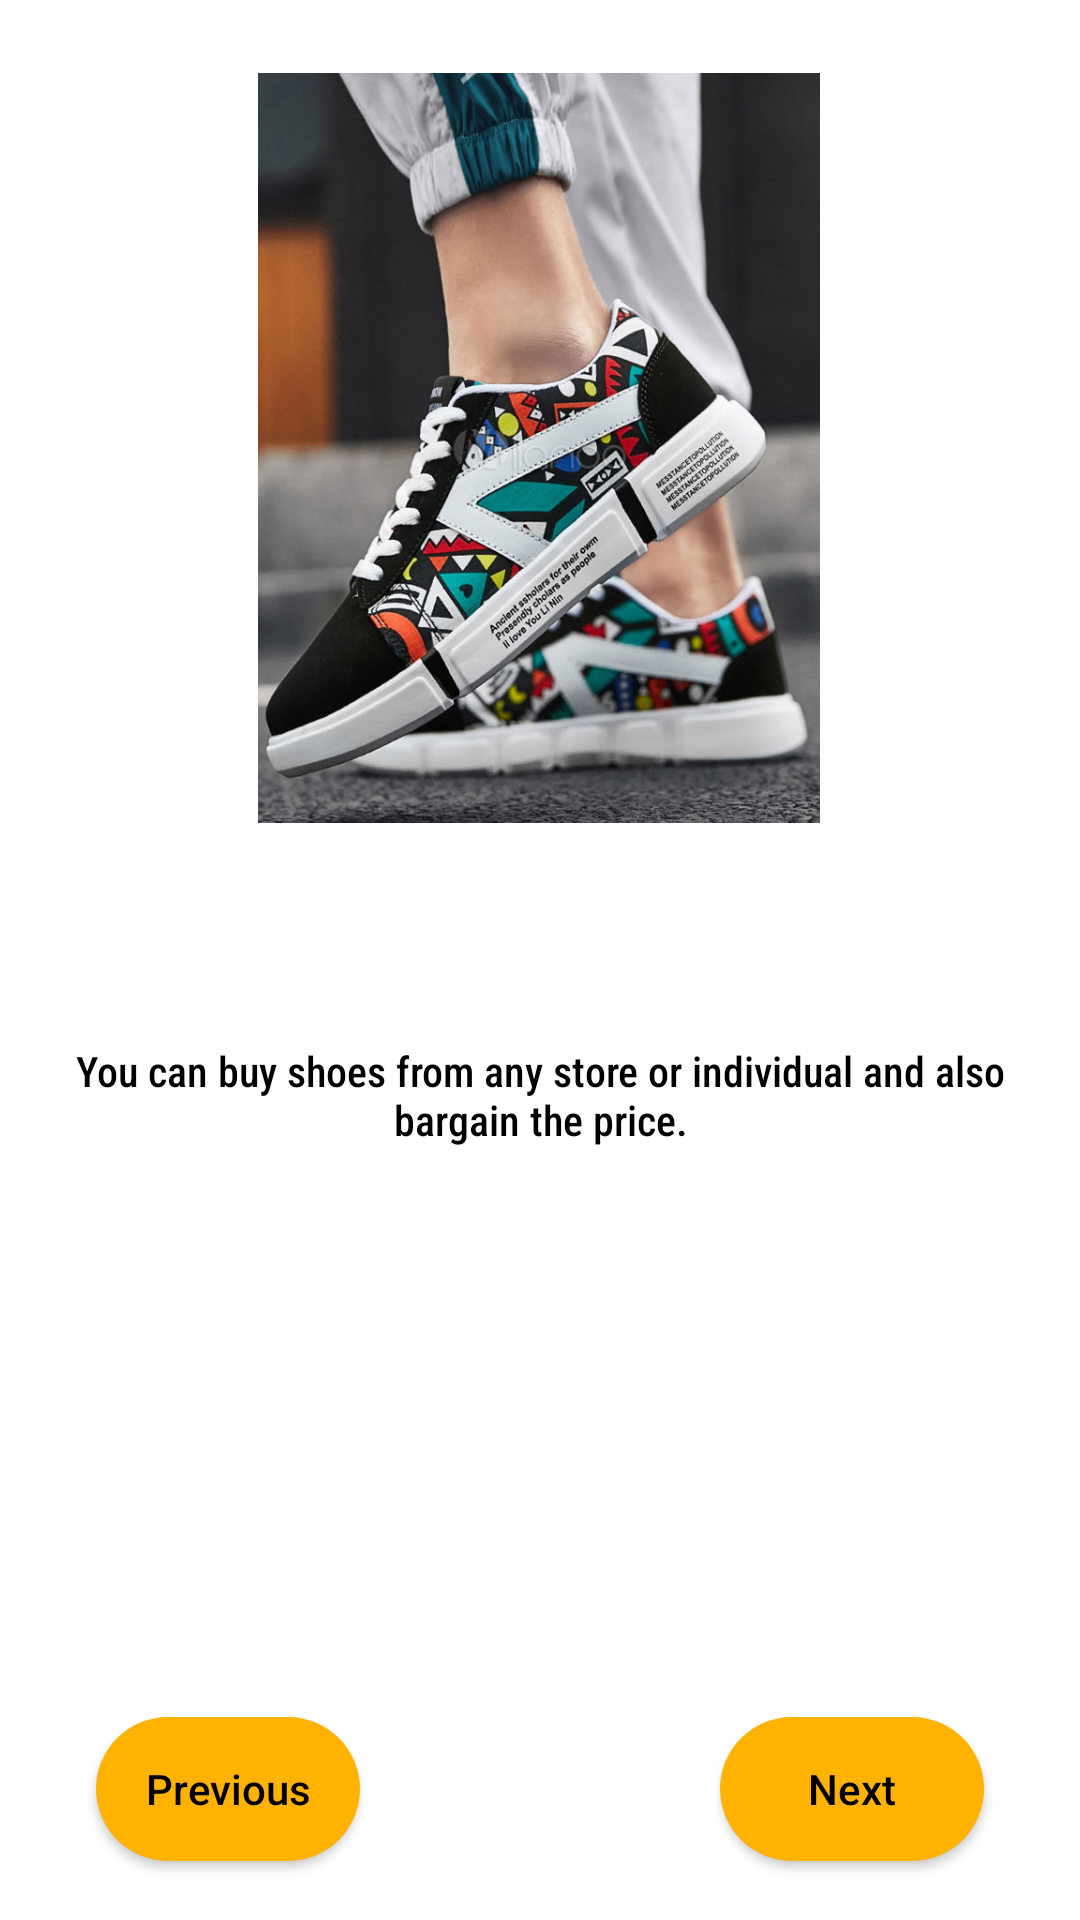

Here is an Android app screen rendered from its layout file. Give the layout XML and the strings, colors and styles it references.
<!-- AndroidManifest.xml: application theme Theme.ShoeApp -->
<!-- res/layout/fragment_c.xml -->
<?xml version="1.0" encoding="utf-8"?>
<androidx.constraintlayout.widget.ConstraintLayout xmlns:android="http://schemas.android.com/apk/res/android"
    xmlns:app="http://schemas.android.com/apk/res-auto"
    xmlns:tools="http://schemas.android.com/tools"
    android:layout_width="match_parent"
    android:layout_height="match_parent"
    android:orientation="vertical"
    tools:context=".FragmentC">


    <ImageView
        android:id="@+id/imageView"
        android:layout_width="200dp"
        android:layout_height="250dp"
        android:src="@drawable/hypecolor"
        app:layout_constraintBottom_toBottomOf="parent"
        app:layout_constraintEnd_toEndOf="parent"
        app:layout_constraintHorizontal_bias="0.497"
        app:layout_constraintStart_toStartOf="parent"
        app:layout_constraintTop_toTopOf="parent"
        app:layout_constraintVertical_bias="0.062" />

    <TextView
        android:layout_width="wrap_content"
        android:layout_height="wrap_content"
        android:fontFamily="sans-serif-condensed-medium"
        android:textAlignment="center"
        android:paddingHorizontal="20dp"
        android:text="@string/text2"
        android:textAllCaps="false"
        android:textColor="@color/black"
        app:layout_constraintBottom_toBottomOf="parent"
        app:layout_constraintEnd_toEndOf="parent"
        app:layout_constraintHorizontal_bias="0.0"
        app:layout_constraintStart_toStartOf="parent"
        app:layout_constraintTop_toBottomOf="@+id/imageView"
        app:layout_constraintVertical_bias="0.221"
        android:gravity="center_horizontal" />

    <androidx.appcompat.widget.AppCompatButton
        android:id="@+id/button_previous_c"
        android:layout_width="wrap_content"
        android:layout_height="wrap_content"
        android:layout_marginStart="32dp"
        android:layout_marginLeft="32dp"
        android:layout_marginTop="192dp"
        android:background="@drawable/rounded_corners"
        android:text="Previous"
        android:textAllCaps="false"
        android:textColor="@color/black"
        app:layout_constraintBottom_toBottomOf="parent"
        app:layout_constraintStart_toStartOf="parent"
        app:layout_constraintTop_toTopOf="parent"
        app:layout_constraintVertical_bias="0.951" />

    <androidx.appcompat.widget.AppCompatButton
        android:id="@+id/button_skip_c"
        android:layout_width="wrap_content"
        android:layout_height="wrap_content"
        android:layout_marginTop="192dp"
        android:layout_marginEnd="32dp"
        android:layout_marginRight="32dp"
        android:background="@drawable/rounded_corners"
        android:text="Next"
        android:textAllCaps="false"
        android:textColor="@color/black"
        app:layout_constraintBottom_toBottomOf="parent"
        app:layout_constraintEnd_toEndOf="parent"
        app:layout_constraintHorizontal_bias="0.753"
        app:layout_constraintTop_toTopOf="parent"
        app:layout_constraintVertical_bias="0.951" />


</androidx.constraintlayout.widget.ConstraintLayout>
<!-- resources referenced by this layout -->
<resources>
  <color name="black">#FF000000</color>
  <!-- drawable hypecolor: jpg bitmap (drawable, 128567 bytes) -->
  <!-- drawable rounded_corners (drawable) -->
  <?xml version="1.0" encoding="utf-8"?>
  <shape xmlns:android="http://schemas.android.com/apk/res/android">
      <corners android:radius="24dp" />
      <solid android:color="@color/golden"/>
  
  </shape>
  <string name="text2">You can buy shoes from any store or individual and also bargain the price.</string>
  <style name="Theme.ShoeApp" parent="Theme.MaterialComponents.DayNight.DarkActionBar">
          
          <item name="colorPrimary">@color/purple_500</item>
          <item name="colorPrimaryVariant">@color/purple_700</item>
          <item name="colorOnPrimary">@color/white</item>
          
          <item name="colorSecondary">@color/teal_200</item>
          <item name="colorSecondaryVariant">@color/teal_700</item>
          <item name="colorOnSecondary">@color/black</item>
          
          <item name="android:statusBarColor" tools:targetApi="l">?attr/colorPrimaryVariant</item>
          
  
      </style>
  <color name="golden">#ffb300</color>
  <color name="purple_500">#FF6200EE</color>
  <color name="purple_700">#FF3700B3</color>
  <color name="white">#FFFFFFFF</color>
  <color name="teal_200">#FF03DAC5</color>
  <color name="teal_700">#FF018786</color>
</resources>
